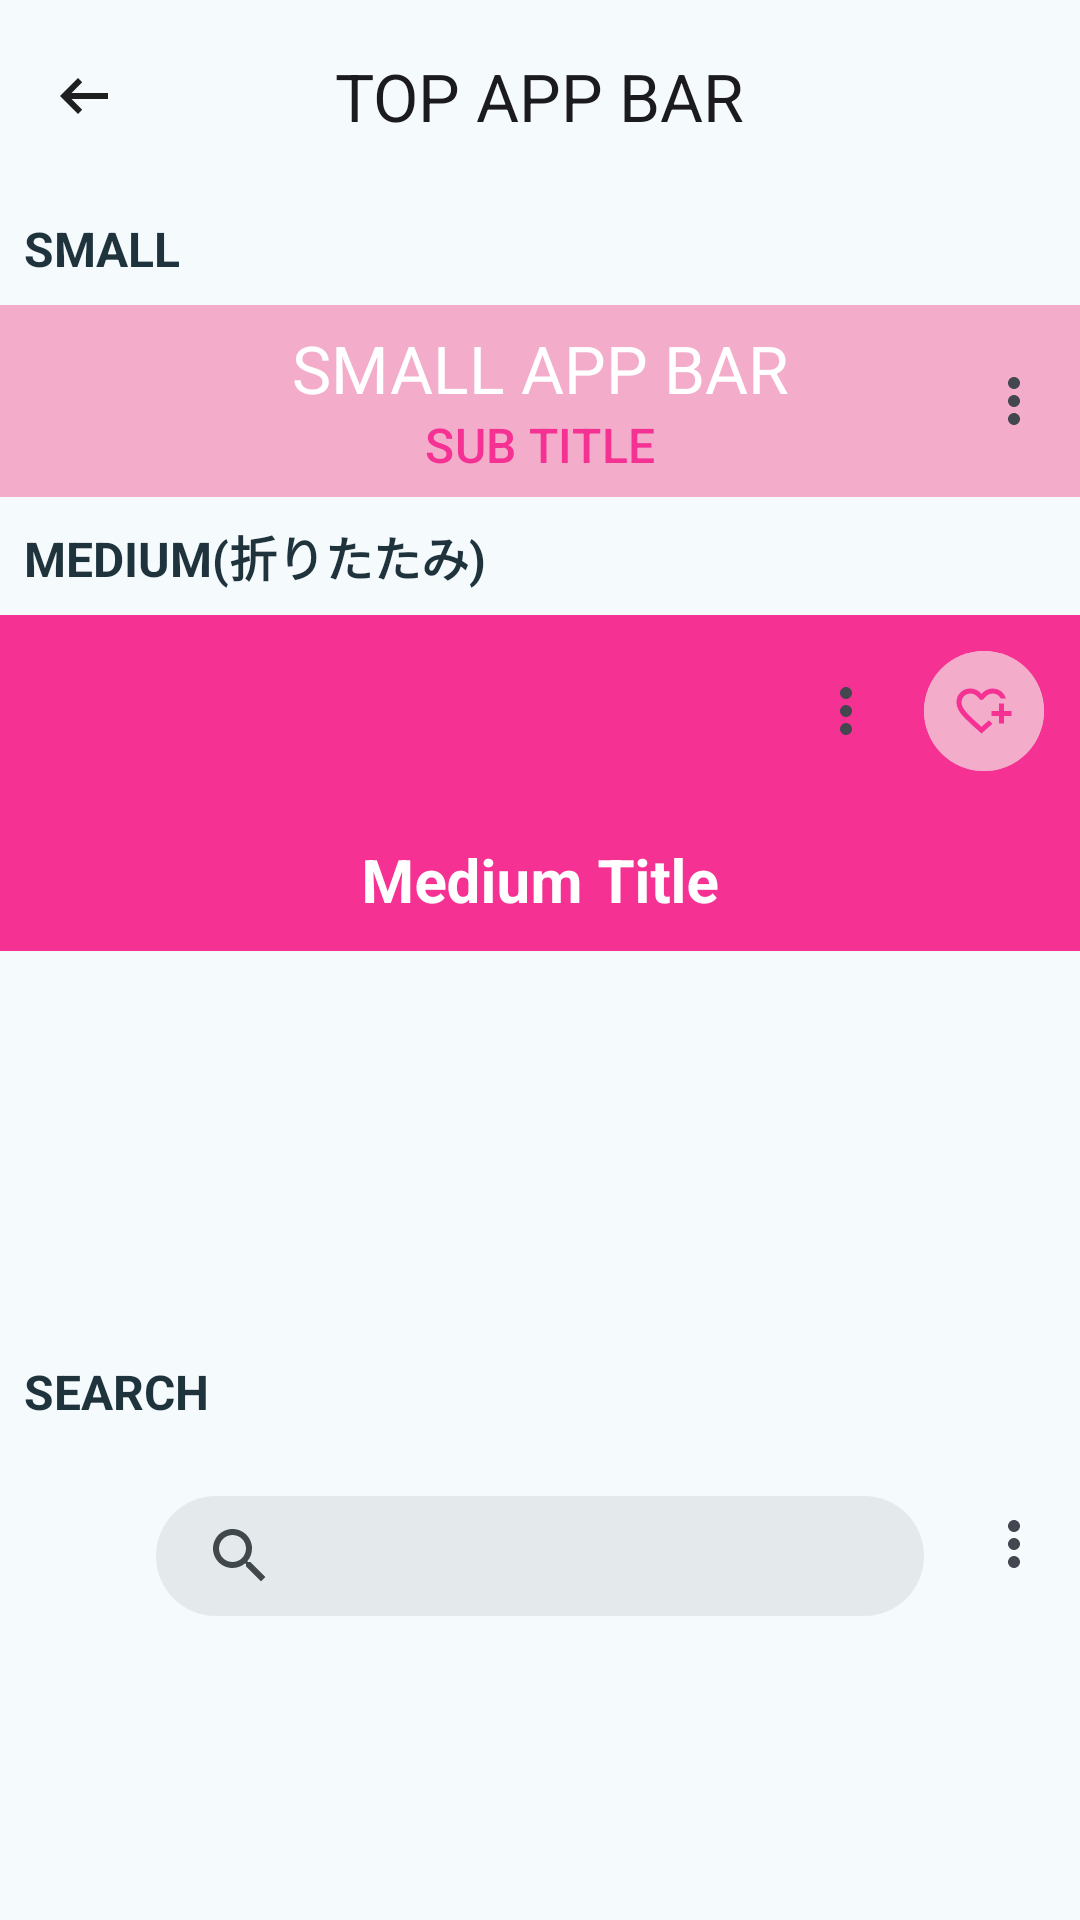

Write the Android layout XML for this screen, with the resource values it uses.
<!-- AndroidManifest.xml: application theme AppTheme.Materialviewsxml -->
<!-- res/layout/activity_top_app_bar.xml -->
<?xml version="1.0" encoding="utf-8"?>
<LinearLayout xmlns:android="http://schemas.android.com/apk/res/android"
    xmlns:app="http://schemas.android.com/apk/res-auto"
    android:id="@+id/top_app_bar_container"
    android:layout_width="match_parent"
    android:layout_height="match_parent"
    android:orientation="vertical">

    <com.google.android.material.appbar.MaterialToolbar
        android:id="@+id/toolbar_page"
        android:layout_width="match_parent"
        android:layout_height="wrap_content"
        app:navigationIcon="@drawable/back"
        app:title="@string/top_app_bar_activity_title"
        app:titleCentered="true" />

    <TextView
        android:layout_width="wrap_content"
        android:layout_height="wrap_content"
        android:padding="@dimen/space_8"
        android:text="@string/top_app_bar_small"
        android:textColor="@color/guide_text"
        android:textSize="16sp"
        android:textStyle="bold" />

    <com.google.android.material.appbar.MaterialToolbar
        android:id="@+id/topAppBar_small"
        android:layout_width="match_parent"
        android:layout_height="wrap_content"
        android:background="@color/pink_normal"
        android:minHeight="?attr/actionBarSize"
        app:menu="@menu/sample_menu"
        app:navigationIcon="@drawable/menu"
        app:navigationIconTint="@color/pink_strong"
        app:subtitle="SUB TITLE"
        app:subtitleCentered="true"
        app:subtitleTextColor="@color/pink_strong"
        app:title="SMALL APP BAR"
        app:titleCentered="true"
        app:titleTextColor="@color/white" />

    <TextView
        android:layout_width="wrap_content"
        android:layout_height="wrap_content"
        android:padding="@dimen/space_8"
        android:text="@string/top_app_bar_medium"
        android:textColor="@color/guide_text"
        android:textSize="16sp"
        android:textStyle="bold" />

    <androidx.coordinatorlayout.widget.CoordinatorLayout
        android:layout_width="match_parent"
        android:layout_height="wrap_content">

        <com.google.android.material.appbar.AppBarLayout
            android:id="@+id/appbarlayout"
            android:layout_width="match_parent"
            android:layout_height="wrap_content"
            android:fitsSystemWindows="true"
            app:liftOnScrollTargetViewId="@id/recycler">

            <com.google.android.material.appbar.CollapsingToolbarLayout
                style="?attr/collapsingToolbarLayoutMediumStyle"
                android:layout_width="match_parent"
                android:layout_height="?attr/collapsingToolbarLayoutMediumSize"
                android:background="@color/pink_strong"
                app:collapsedSubtitleTextColor="@color/pink_strong"
                app:collapsedTitleGravityMode="availableSpace"
                app:collapsedTitleTextAppearance="@style/text_collapsed"
                app:collapsedTitleTextColor="@color/pink_strong"
                app:contentScrim="@color/pink_pale"
                app:expandedSubtitleTextColor="@color/white"
                app:expandedTitleGravity="bottom|center_horizontal"
                app:expandedTitleTextAppearance="@style/text_extended"
                app:expandedTitleTextColor="@color/white"
                app:layout_scrollFlags="scroll|exitUntilCollapsed|snap"
                app:toolbarId="@id/toolbar">

                <LinearLayout
                    android:layout_width="match_parent"
                    android:layout_height="wrap_content"
                    android:orientation="horizontal"
                    app:layout_collapseMode="pin">

                    <com.google.android.material.appbar.MaterialToolbar
                        android:id="@+id/toolbar"
                        style="@style/Widget.Material3Expressive.CollapsingToolbar.Medium"
                        android:layout_width="0dp"
                        android:layout_height="?attr/actionBarSize"
                        android:layout_weight="1"
                        android:elevation="0dp"
                        app:layout_collapseMode="pin"
                        app:logo="@drawable/star_empty"
                        app:menu="@menu/sample_menu"
                        app:navigationIcon="@drawable/menu"
                        app:navigationIconTint="@color/white"
                        app:subtitle="Medium Subtitle"
                        app:title="Medium Title"
                        app:titleCentered="true" />

                    <com.google.android.material.button.MaterialButton
                        android:id="@+id/action_button"
                        style="?attr/materialIconButtonFilledStyle"
                        android:layout_width="wrap_content"
                        android:layout_height="wrap_content"
                        android:layout_gravity="center_vertical"
                        android:layout_marginEnd="8dp"
                        android:backgroundTint="@color/pink_normal"
                        app:icon="@drawable/heart_plus_fill"
                        app:iconTint="@color/pink_strong" />

                </LinearLayout>

            </com.google.android.material.appbar.CollapsingToolbarLayout>
        </com.google.android.material.appbar.AppBarLayout>

        <androidx.core.widget.NestedScrollView
            android:layout_width="match_parent"
            android:layout_height="240dp"
            app:layout_behavior="@string/appbar_scrolling_view_behavior">

            

                <androidx.recyclerview.widget.RecyclerView
                    android:id="@+id/recycler"
                    android:layout_width="match_parent"
                    android:layout_height="match_parent" />

        </androidx.core.widget.NestedScrollView>
    </androidx.coordinatorlayout.widget.CoordinatorLayout>

    <TextView
        android:layout_width="wrap_content"
        android:layout_height="wrap_content"
        android:padding="@dimen/space_8"
        android:text="@string/top_app_bar_search"
        android:textColor="@color/guide_text"
        android:textSize="16sp"
        android:textStyle="bold" />

    <FrameLayout
        android:layout_width="match_parent"
        android:layout_height="72dp"
        android:orientation="horizontal"
        app:layout_collapseMode="pin">

        <com.google.android.material.appbar.MaterialToolbar
            android:id="@+id/toolbar_search"
            android:layout_width="match_parent"
            android:layout_height="?attr/actionBarSize"
            android:elevation="0dp"
            app:layout_collapseMode="pin"
            app:menu="@menu/sample_menu"
            app:navigationIcon="@drawable/menu"
            app:navigationIconTint="@color/guide_text" />

        <com.google.android.material.search.SearchBar
            android:id="@+id/search_bar_action_bar"
            android:layout_width="match_parent"
            android:layout_height="match_parent"
            android:layout_gravity="center"
            android:layout_marginHorizontal="52dp"
            app:forceDefaultNavigationOnClickListener="true" />


    </FrameLayout>

    <com.google.android.material.search.SearchView
        android:id="@+id/search_view"
        android:layout_width="match_parent"
        android:layout_height="wrap_content"
        android:hint="@string/search_bar_hint"
        android:windowSoftInputMode="adjustNothing" />

</LinearLayout>
<!-- resources referenced by this layout -->
<resources>
  <color name="guide_text">#1E333B</color>
  <color name="pink_normal">#f3ADCB</color>
  <color name="pink_pale">#fce6ee</color>
  <color name="pink_strong">#f53193</color>
  <color name="white">#ffffff</color>
  <dimen name="space_8">8dp</dimen>
  <string name="search_bar_hint">テキストを入力してください</string>
  <string name="top_app_bar_activity_title">TOP APP BAR</string>
  <string name="top_app_bar_medium">MEDIUM(折りたたみ)</string>
  <string name="top_app_bar_search">SEARCH</string>
  <string name="top_app_bar_small">SMALL</string>
  <style name="text_collapsed">
          <item name="android:textSize">16sp</item>
          <item name="android:textColor">@color/pink_strong</item>
      </style>
  <style name="text_extended">
          <item name="android:textSize">20sp</item>
          <item name="android:textColor">@color/guide_text</item>
          <item name="android:textStyle">bold</item>
      </style>
  <color name="md_theme_primary_light">#06677E</color>
  <color name="md_theme_onPrimary_light">#FFFFFF</color>
  <color name="md_theme_primaryContainer_light">#B6EAFF</color>
  <color name="md_theme_onPrimaryContainer_light">#004E60</color>
  <color name="md_theme_secondary_light">#4C626A</color>
  <color name="md_theme_onSecondary_light">#FFFFFF</color>
  <color name="md_theme_secondaryContainer_light">#CFE6F1</color>
  <color name="md_theme_onSecondaryContainer_light">#344A52</color>
  <color name="md_theme_tertiary_light">#5A5C7E</color>
  <color name="md_theme_onTertiary_light">#FFFFFF</color>
  <color name="md_theme_tertiaryContainer_light">#E0E0FF</color>
  <color name="md_theme_onTertiaryContainer_light">#424465</color>
  <color name="md_theme_error_light">#BA1A1A</color>
  <color name="md_theme_onError_light">#FFFFFF</color>
  <color name="md_theme_errorContainer_light">#FFDAD6</color>
  <color name="md_theme_onErrorContainer_light">#93000A</color>
  <color name="md_theme_background_light">#F5FAFD</color>
  <color name="md_theme_onBackground_light">#171C1F</color>
  <color name="md_theme_surface_light">#F5FAFD</color>
  <color name="md_theme_onSurface_light">#171C1F</color>
  <color name="md_theme_surfaceVariant_light">#DBE4E8</color>
  <color name="md_theme_onSurfaceVariant_light">#40484C</color>
  <color name="md_theme_outline_light">#70787C</color>
  <color name="md_theme_outlineVariant_light">#BFC8CC</color>
  <color name="md_theme_inverseSurface_light">#2C3134</color>
  <color name="md_theme_inverseOnSurface_light">#EDF1F4</color>
  <color name="md_theme_inversePrimary_light">#87D1EB</color>
  <color name="md_theme_primaryFixed_light">#B6EAFF</color>
  <color name="md_theme_onPrimaryFixed_light">#001F28</color>
  <color name="md_theme_primaryFixedDim_light">#87D1EB</color>
  <color name="md_theme_onPrimaryFixedVariant_light">#004E60</color>
  <color name="md_theme_secondaryFixed_light">#CFE6F1</color>
  <color name="md_theme_onSecondaryFixed_light">#071E26</color>
  <color name="md_theme_secondaryFixedDim_light">#B3CAD4</color>
  <color name="md_theme_onSecondaryFixedVariant_light">#344A52</color>
  <color name="md_theme_tertiaryFixed_light">#E0E0FF</color>
  <color name="md_theme_onTertiaryFixed_light">#161937</color>
  <color name="md_theme_tertiaryFixedDim_light">#C2C3EB</color>
  <color name="md_theme_onTertiaryFixedVariant_light">#424465</color>
  <color name="md_theme_surfaceDim_light">#D6DBDE</color>
  <color name="md_theme_surfaceBright_light">#F5FAFD</color>
  <color name="md_theme_surfaceContainerLowest_light">#FFFFFF</color>
  <color name="md_theme_surfaceContainerLow_light">#EFF4F7</color>
  <color name="md_theme_surfaceContainer_light">#EAEFF1</color>
  <color name="md_theme_surfaceContainerHigh_light">#E4E9EC</color>
  <color name="md_theme_surfaceContainerHighest_light">#DEE3E6</color>
  <style name="menu" parent="">
          <item name="android:textColor">@color/pink_strong</item>
      </style>
</resources>
